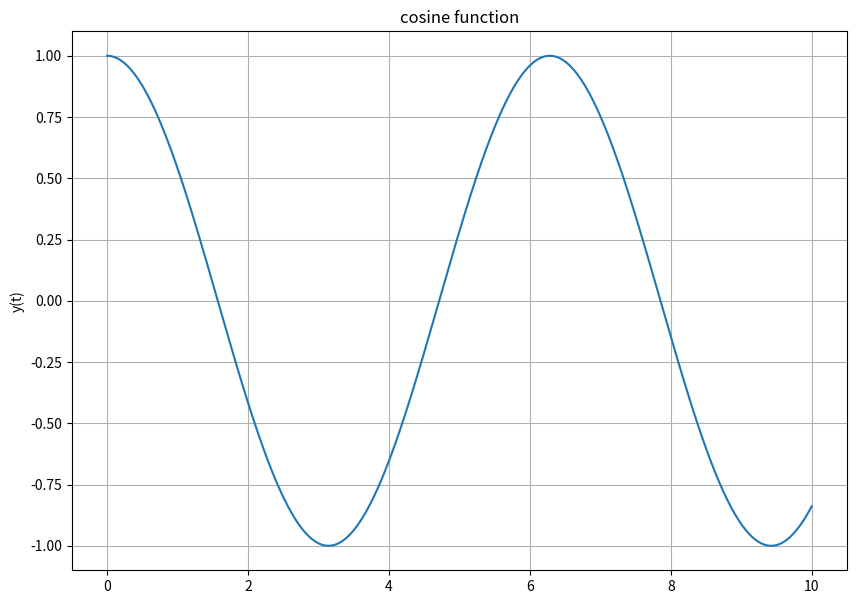
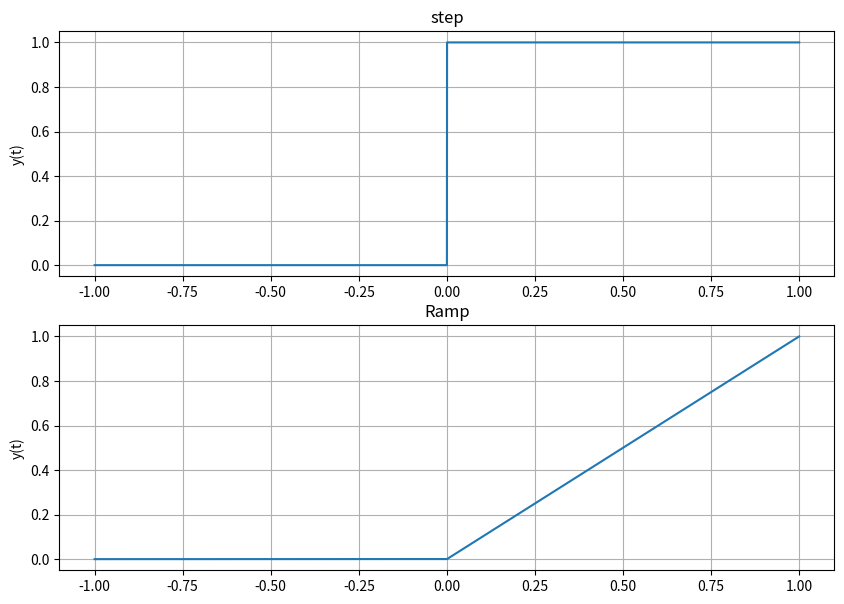
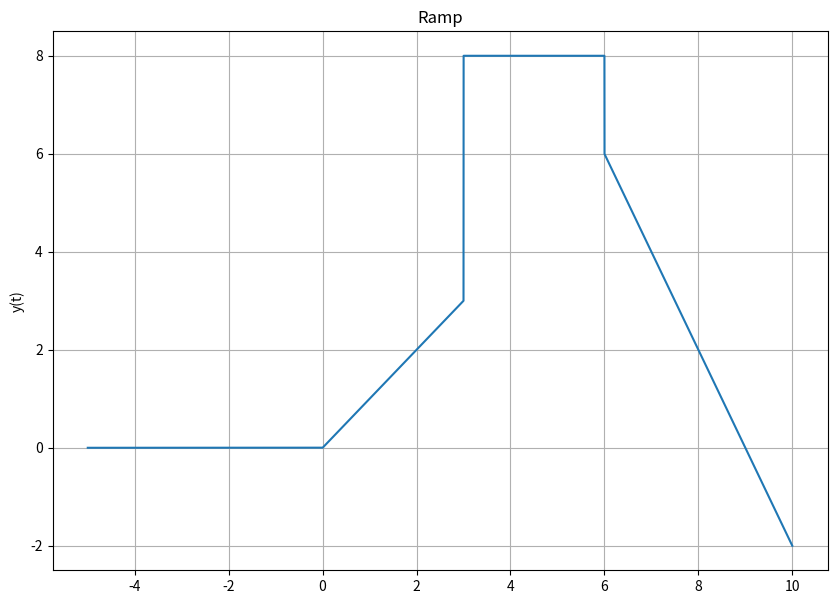
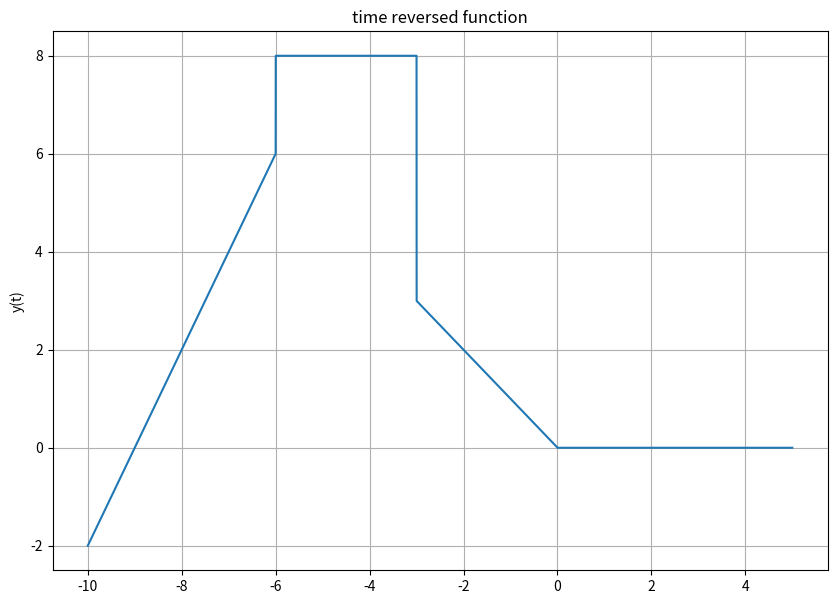
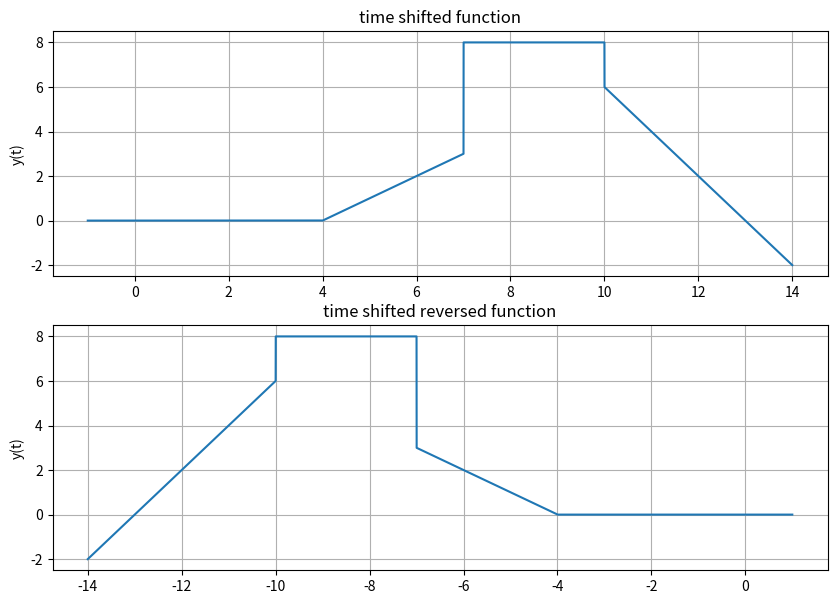
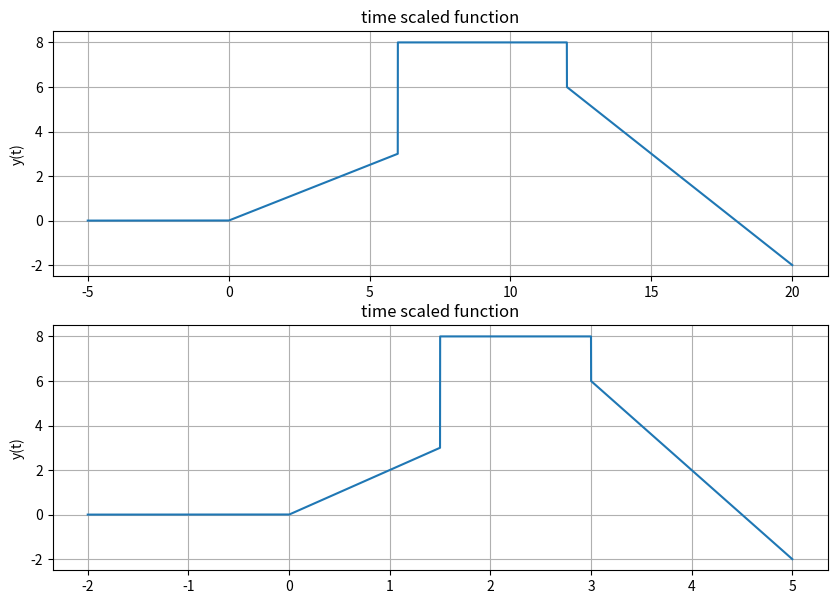
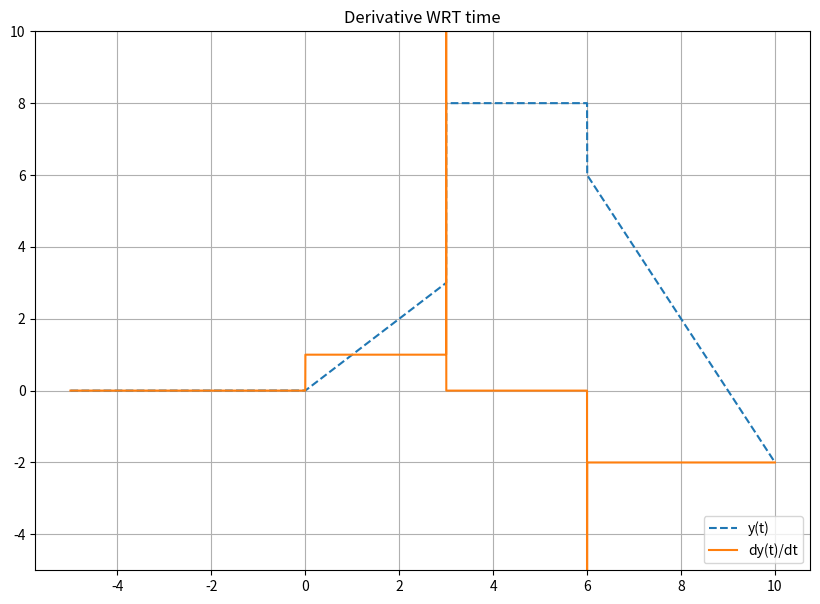

Source code (Python) for these figures, in order:
# -*- coding: utf-8 -*-
"""
Spyder Editor

This is a temporary script file.
"""
################################################################
# [redacted]
# [redacted]
# Lab 2                                                        #
# Sep 13, 2021                                                 #
################################################################

import numpy as np
import matplotlib.pyplot as plt 
import scipy.signal as sig
import pandas as pd


#################################################################
#                           Part 1                              #
#################################################################
    
#the purpose is to be able to creat a simple user-defined function.


#%% task 2

steps = 1e-4

t = np.arange (0 , 10 + steps , steps )

def function1(t): 
    y = np.cos(t) 
    return y 

y = function1(t)  

plt.figure(figsize=(10,7))
plt.subplot(1,1,1)
plt.plot(t,y)
plt.grid()
plt.ylabel ('y(t)')
plt.title ('cosine function')


#################################################################
#                           Part 2                              #
#################################################################



#%% task 2

def u(t): 
    y = np.zeros((t.shape))
    for i in range(len(t)):
        if t[i] >= 0:
            y[i] = 1
        else:
            y[i]= 0
    return y        
   
steps = 1e-4
t = np.arange(-1, 1 + steps, steps)
y = u(t)

plt.figure(figsize=(10,7))
plt.subplot(2,1,1)
plt.plot(t,y)
plt.grid(True)
plt.ylabel ('y(t)')
plt.title ('step')

def r(t): 
    y = np.zeros(t.shape)
    for i in range(len(t)):
        if t[i]>=0:
            y[i] = t[i]
        else:
            y[i] = 0
    return y       

y = r(t)

plt.subplot(2,1,2)
plt.plot(t,y)
plt.grid(True)
plt.ylabel ('y(t)')
plt.title ('Ramp')
plt.show()


#%% task 3
t = np.arange(-5, 10 + steps, steps)

def funct3(t):
    y = r(t)-r(t-3)+5*u(t-3)-2*u(t-6)-2*r(t-6)
    return y  

y = funct3(t)

plt.figure(figsize=(10,7))
plt.subplot(1,1,1)
plt.plot(t,y)
plt.grid()
plt.ylabel ('y(t)')
plt.title ('Ramp')
plt.show()


#################################################################
#                           Part 3                              #
#################################################################

#%% task 1

t = np.arange(-10, 5 + steps, steps)

y = funct3(-t)

plt.figure(figsize=(10,7))
plt.subplot(1,1,1)
plt.plot(t,y)
plt.grid(True)
plt.ylabel ('y(t)')
plt.title ('time reversed function')
plt.show()

#%% task 2

t = np.arange(-1, 14 + steps, steps)

y = funct3(t-4)

plt.figure(figsize=(10,7))
plt.subplot(2,1,1)
plt.plot(t,y)
plt.grid(True)
plt.ylabel ('y(t)')
plt.title ('time shifted function')

t = np.arange(-14, 1 + steps, steps)

y = funct3(-t-4)

plt.subplot(2,1,2)
plt.plot(t,y)
plt.grid(True)
plt.ylabel ('y(t)')
plt.title ('time shifted reversed function')
plt.show()

#%% task 3

t = np.arange(-5, 20 + steps, steps)

y = funct3(t/2)

plt.figure(figsize=(10,7))
plt.subplot(2,1,1)
plt.plot(t,y)
plt.grid()
plt.ylabel ('y(t)')
plt.title ('time scaled function')

t = np.arange(-2, 5 + steps, steps)

y = funct3(2*t)

plt.subplot(2,1,2)
plt.plot(t,y)
plt.grid()
plt.ylabel ('y(t)')
plt.title ('time scaled function')
plt.show()

#%% task 5

steps = 1e-3
t = np.arange(-5, 10+steps, steps)
y = funct3(t)
dt = np.diff(t)
dy = np.diff(y, axis = 0)/dt


       
plt.figure(figsize=(10,7))
plt.plot(t,y,'--', label = 'y(t)')
plt.plot(t[range(len(dy))], dy, label = 'dy(t)/dt')
plt.title ('Derivative WRT time')
plt.grid(True)
plt.legend (loc ='lower right')
plt.ylim([-5,10])
plt.show()
